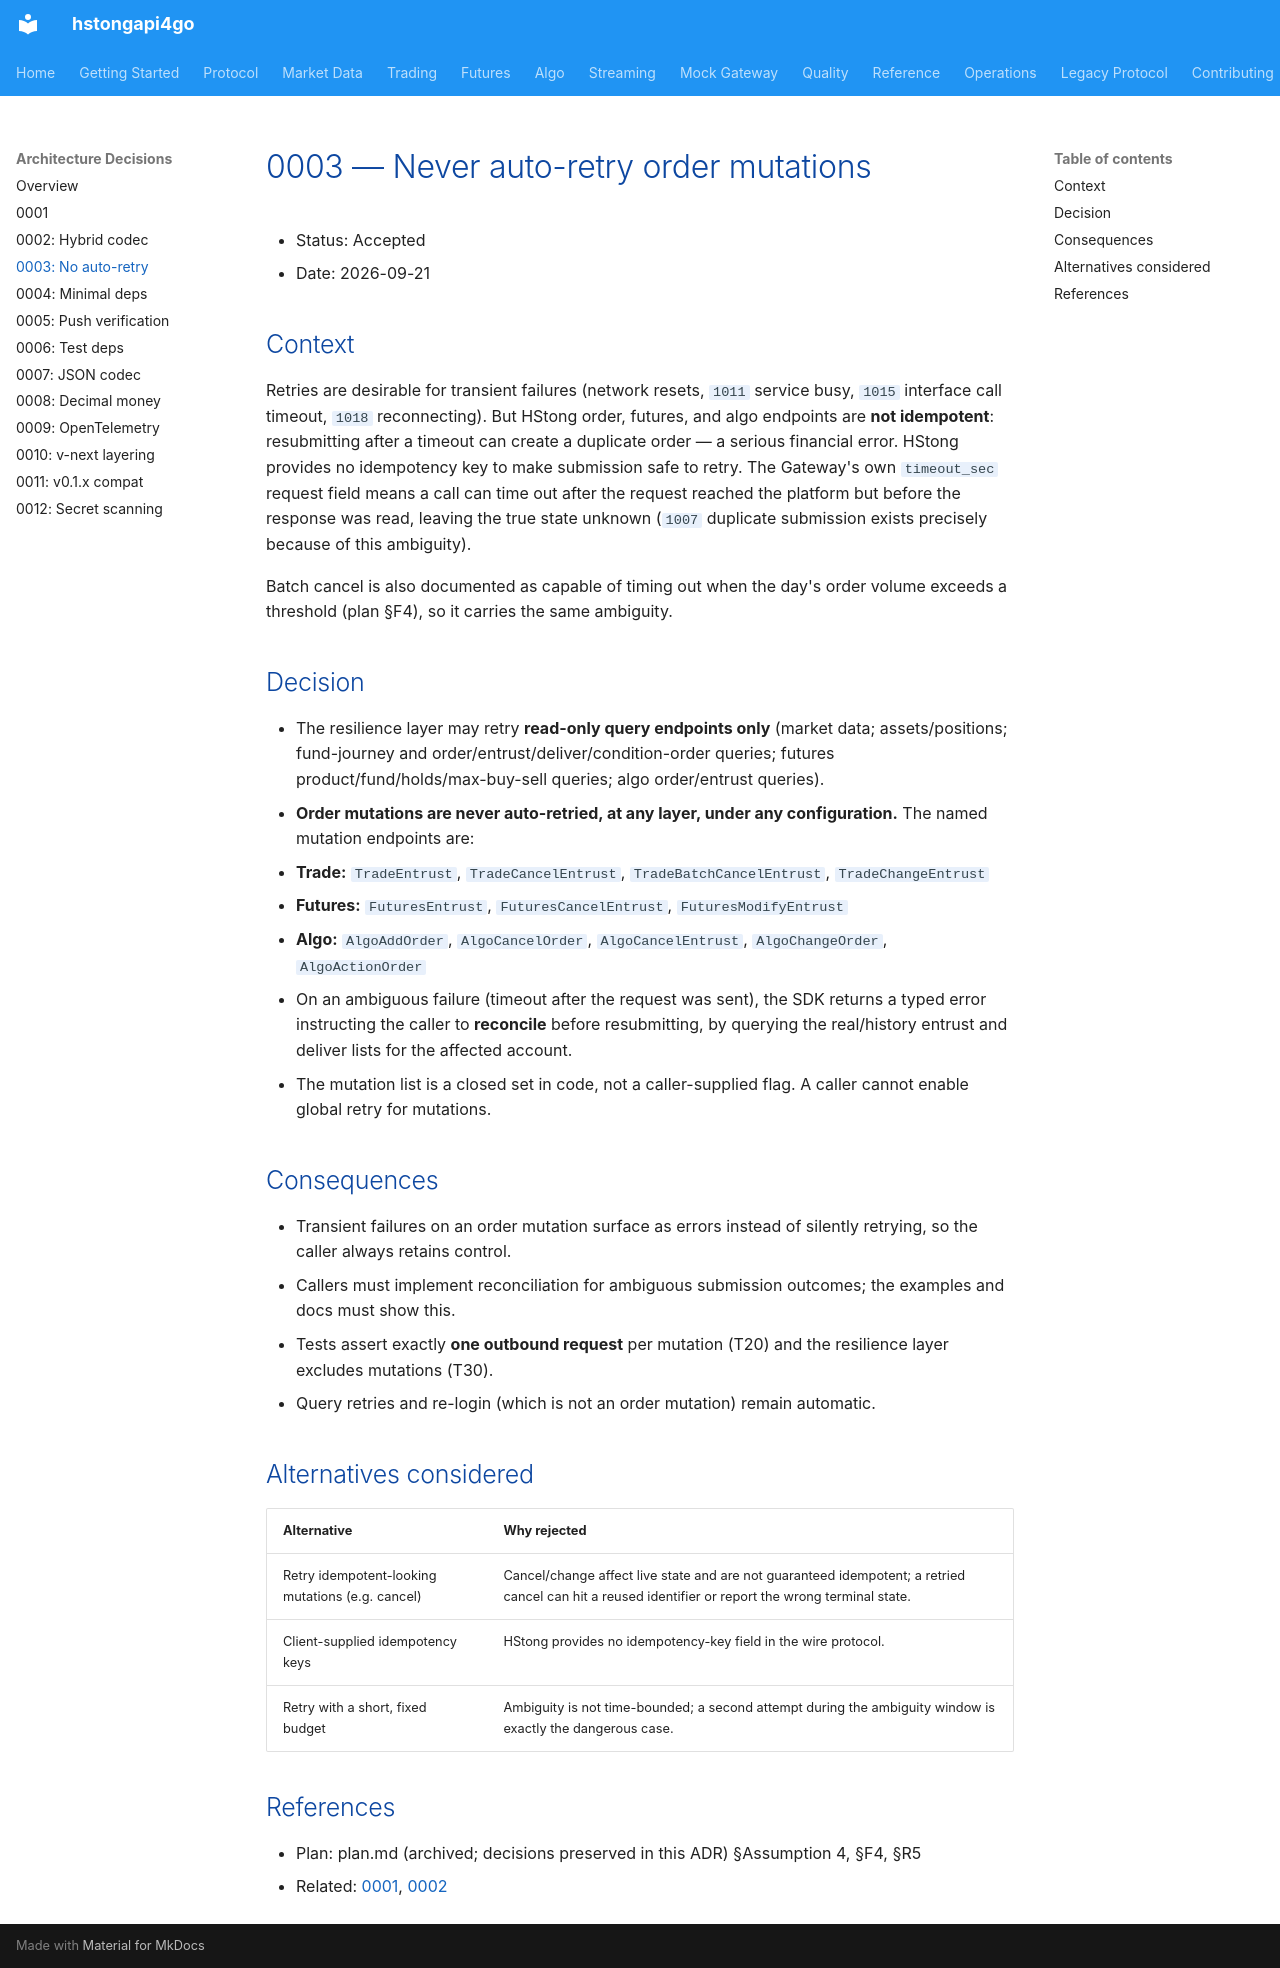

repository: shing1211/hstongapi4go · page: adr/0003-no-auto-retry-orders/index.html · generator: mkdocs

# 0003 — Never auto-retry order mutations

- Status: Accepted
- Date: 2026-09-21

## Context

Retries are desirable for transient failures (network resets, `1011` service busy,
`1015` interface call timeout, `1018` reconnecting). But HStong order, futures, and
algo endpoints are **not idempotent**: resubmitting after a timeout can create a
duplicate order — a serious financial error. HStong provides no idempotency key to
make submission safe to retry. The Gateway's own `timeout_sec` request field means a
call can time out after the request reached the platform but before the response was
read, leaving the true state unknown (`1007` duplicate submission exists precisely
because of this ambiguity).

Batch cancel is also documented as capable of timing out when the day's order volume
exceeds a threshold (plan §F4), so it carries the same ambiguity.

## Decision

- The resilience layer may retry **read-only query endpoints only** (market data;
  assets/positions; fund-journey and order/entrust/deliver/condition-order queries;
  futures product/fund/holds/max-buy-sell queries; algo order/entrust queries).
- **Order mutations are never auto-retried, at any layer, under any configuration.**
  The named mutation endpoints are:
  - **Trade:** `TradeEntrust`, `TradeCancelEntrust`, `TradeBatchCancelEntrust`,
    `TradeChangeEntrust`
  - **Futures:** `FuturesEntrust`, `FuturesCancelEntrust`, `FuturesModifyEntrust`
  - **Algo:** `AlgoAddOrder`, `AlgoCancelOrder`, `AlgoCancelEntrust`,
    `AlgoChangeOrder`, `AlgoActionOrder`
- On an ambiguous failure (timeout after the request was sent), the SDK returns a
  typed error instructing the caller to **reconcile** before resubmitting, by
  querying the real/history entrust and deliver lists for the affected account.
- The mutation list is a closed set in code, not a caller-supplied flag. A caller
  cannot enable global retry for mutations.

## Consequences

- Transient failures on an order mutation surface as errors instead of silently
  retrying, so the caller always retains control.
- Callers must implement reconciliation for ambiguous submission outcomes; the
  examples and docs must show this.
- Tests assert exactly **one outbound request** per mutation (T20) and the resilience
  layer excludes mutations (T30).
- Query retries and re-login (which is not an order mutation) remain automatic.

## Alternatives considered

| Alternative | Why rejected |
|-------------|--------------|
| Retry idempotent-looking mutations (e.g. cancel) | Cancel/change affect live state and are not guaranteed idempotent; a retried cancel can hit a reused identifier or report the wrong terminal state. |
| Client-supplied idempotency keys | HStong provides no idempotency-key field in the wire protocol. |
| Retry with a short, fixed budget | Ambiguity is not time-bounded; a second attempt during the ambiguity window is exactly the dangerous case. |

## References

- Plan: plan.md (archived; decisions preserved in this ADR) §Assumption 4, §F4, §R5
- Related: [0001](./0001-gateway-transport.md), [0002](./0002-hybrid-codec.md)
